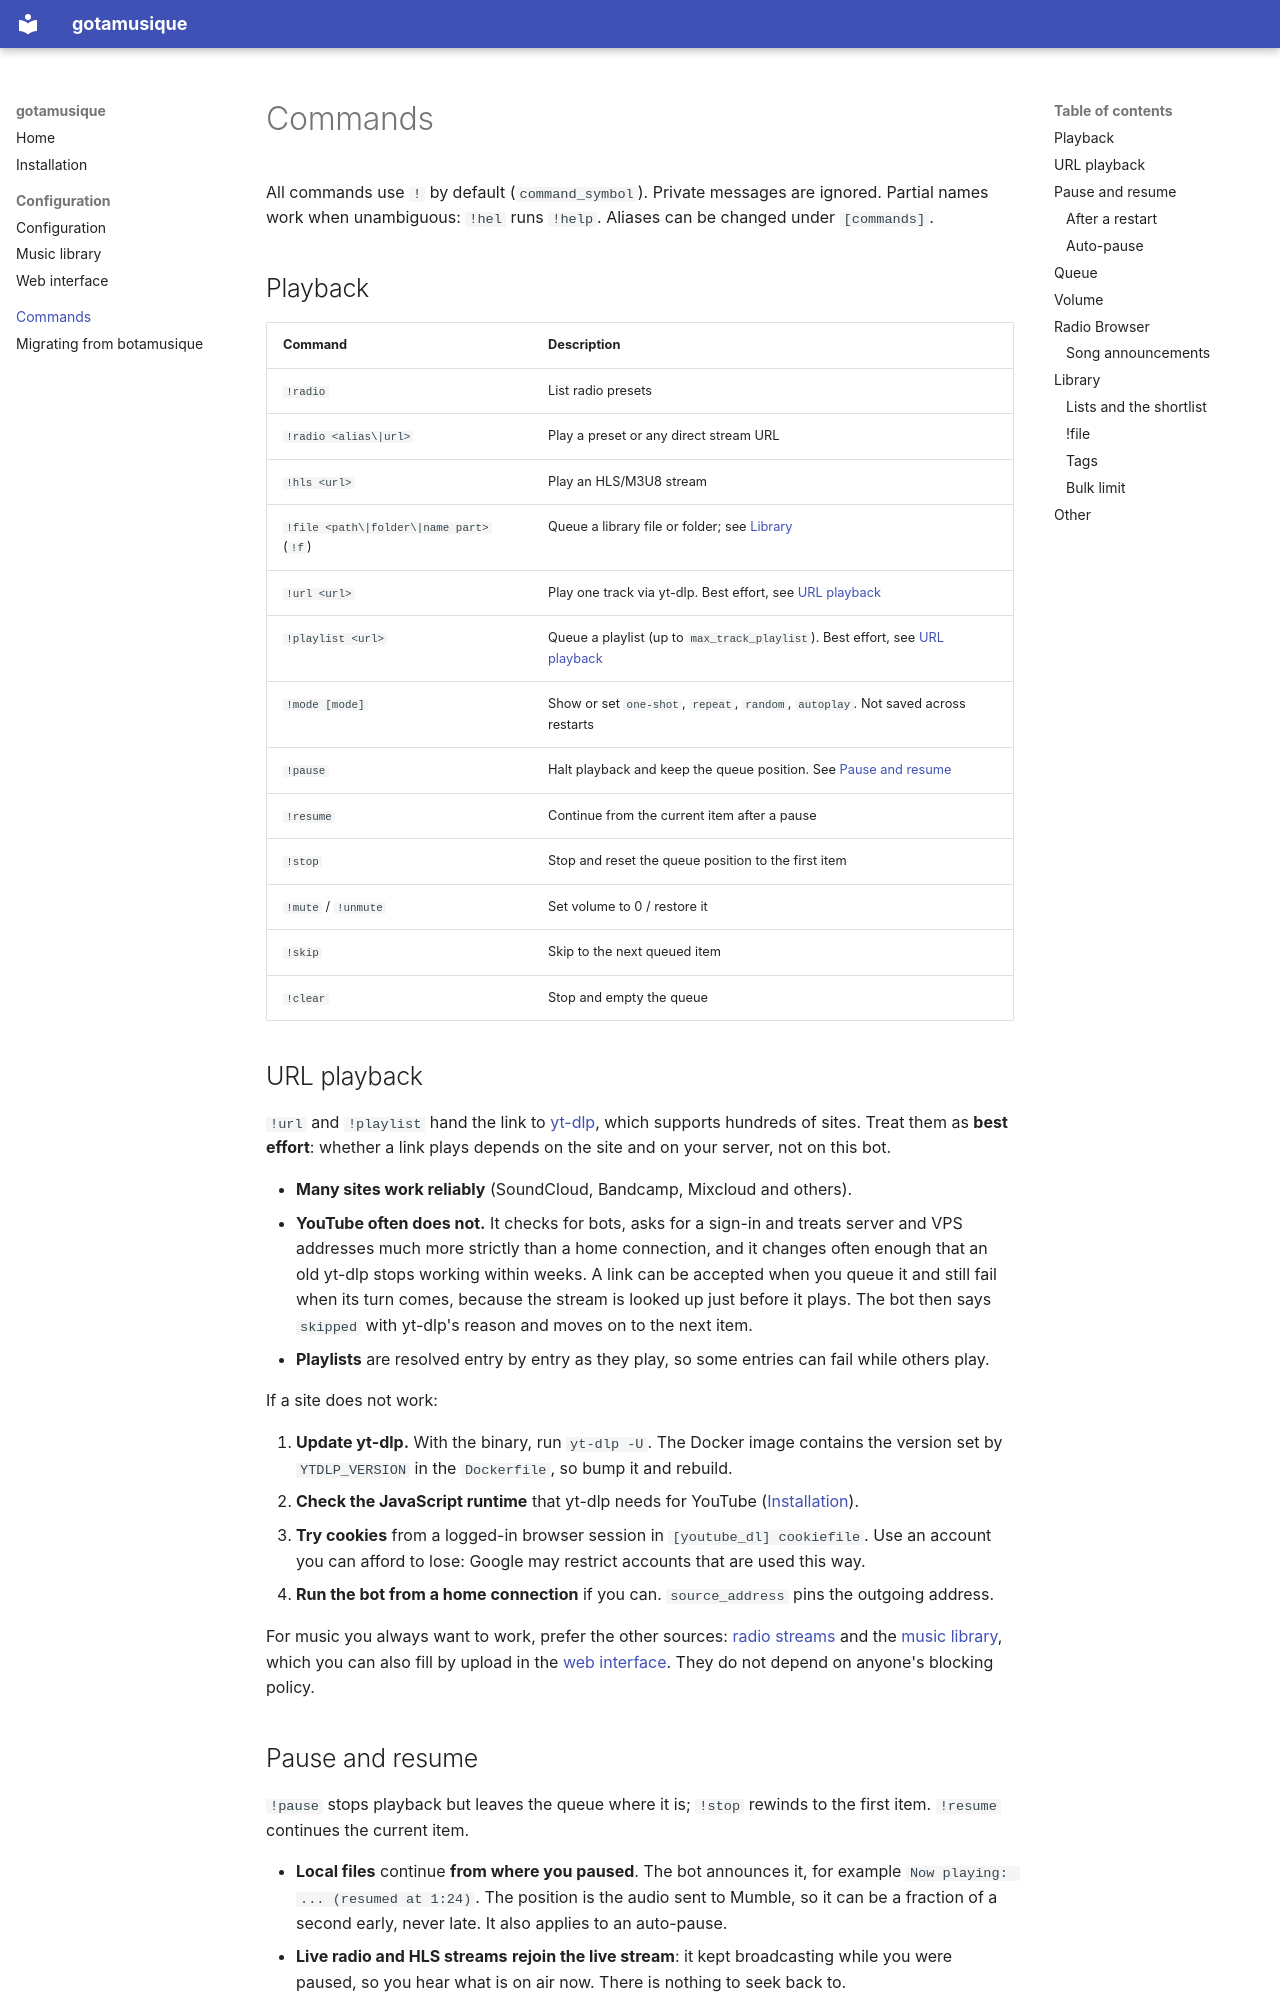

repository: creadicted/gotamusique · page: commands/index.html · generator: mkdocs

# Commands

All commands use `!` by default (`command_symbol`). Private messages are ignored. Partial names work
when unambiguous: `!hel` runs `!help`. Aliases can be changed under `[commands]`.

## Playback

| Command | Description |
|---------|-------------|
| `!radio` | List radio presets |
| `!radio <alias\|url>` | Play a preset or any direct stream URL |
| `!hls <url>` | Play an HLS/M3U8 stream |
| `!file <path\|folder\|name part>` (`!f`) | Queue a library file or folder; see [Library](#library) |
| `!url <url>` | Play one track via yt-dlp. Best effort, see [URL playback](#url-playback) |
| `!playlist <url>` | Queue a playlist (up to `max_track_playlist`). Best effort, see [URL playback](#url-playback) |
| `!mode [mode]` | Show or set `one-shot`, `repeat`, `random`, `autoplay`. Not saved across restarts |
| `!pause` | Halt playback and keep the queue position. See [Pause and resume](#pause-and-resume) |
| `!resume` | Continue from the current item after a pause |
| `!stop` | Stop and reset the queue position to the first item |
| `!mute` / `!unmute` | Set volume to 0 / restore it |
| `!skip` | Skip to the next queued item |
| `!clear` | Stop and empty the queue |

## URL playback

`!url` and `!playlist` hand the link to [yt-dlp](https://github.com/yt-dlp/yt-dlp), which supports
hundreds of sites. Treat them as **best effort**: whether a link plays depends on the site and on
your server, not on this bot.

- **Many sites work reliably** (SoundCloud, Bandcamp, Mixcloud and others).
- **YouTube often does not.** It checks for bots, asks for a sign-in and treats server and VPS
  addresses much more strictly than a home connection, and it changes often enough that an old
  yt-dlp stops working within weeks. A link can be accepted when you queue it and still fail when
  its turn comes, because the stream is looked up just before it plays. The bot then says
  `skipped` with yt-dlp's reason and moves on to the next item.
- **Playlists** are resolved entry by entry as they play, so some entries can fail while others play.

If a site does not work:

1. **Update yt-dlp.** With the binary, run `yt-dlp -U`. The Docker image contains the version set
   by `YTDLP_VERSION` in the `Dockerfile`, so bump it and rebuild.
2. **Check the JavaScript runtime** that yt-dlp needs for YouTube ([Installation](../installation.md)).
3. **Try cookies** from a logged-in browser session in `[youtube_dl] cookiefile`. Use an account
   you can afford to lose: Google may restrict accounts that are used this way.
4. **Run the bot from a home connection** if you can. `source_address` pins the outgoing address.

For music you always want to work, prefer the other sources: [radio streams](../configuration/index.md#radio-presets)
and the [music library](../configuration/library.md), which you can also fill by upload in the
[web interface](../configuration/web.md#uploads). They do not depend on anyone's blocking policy.
